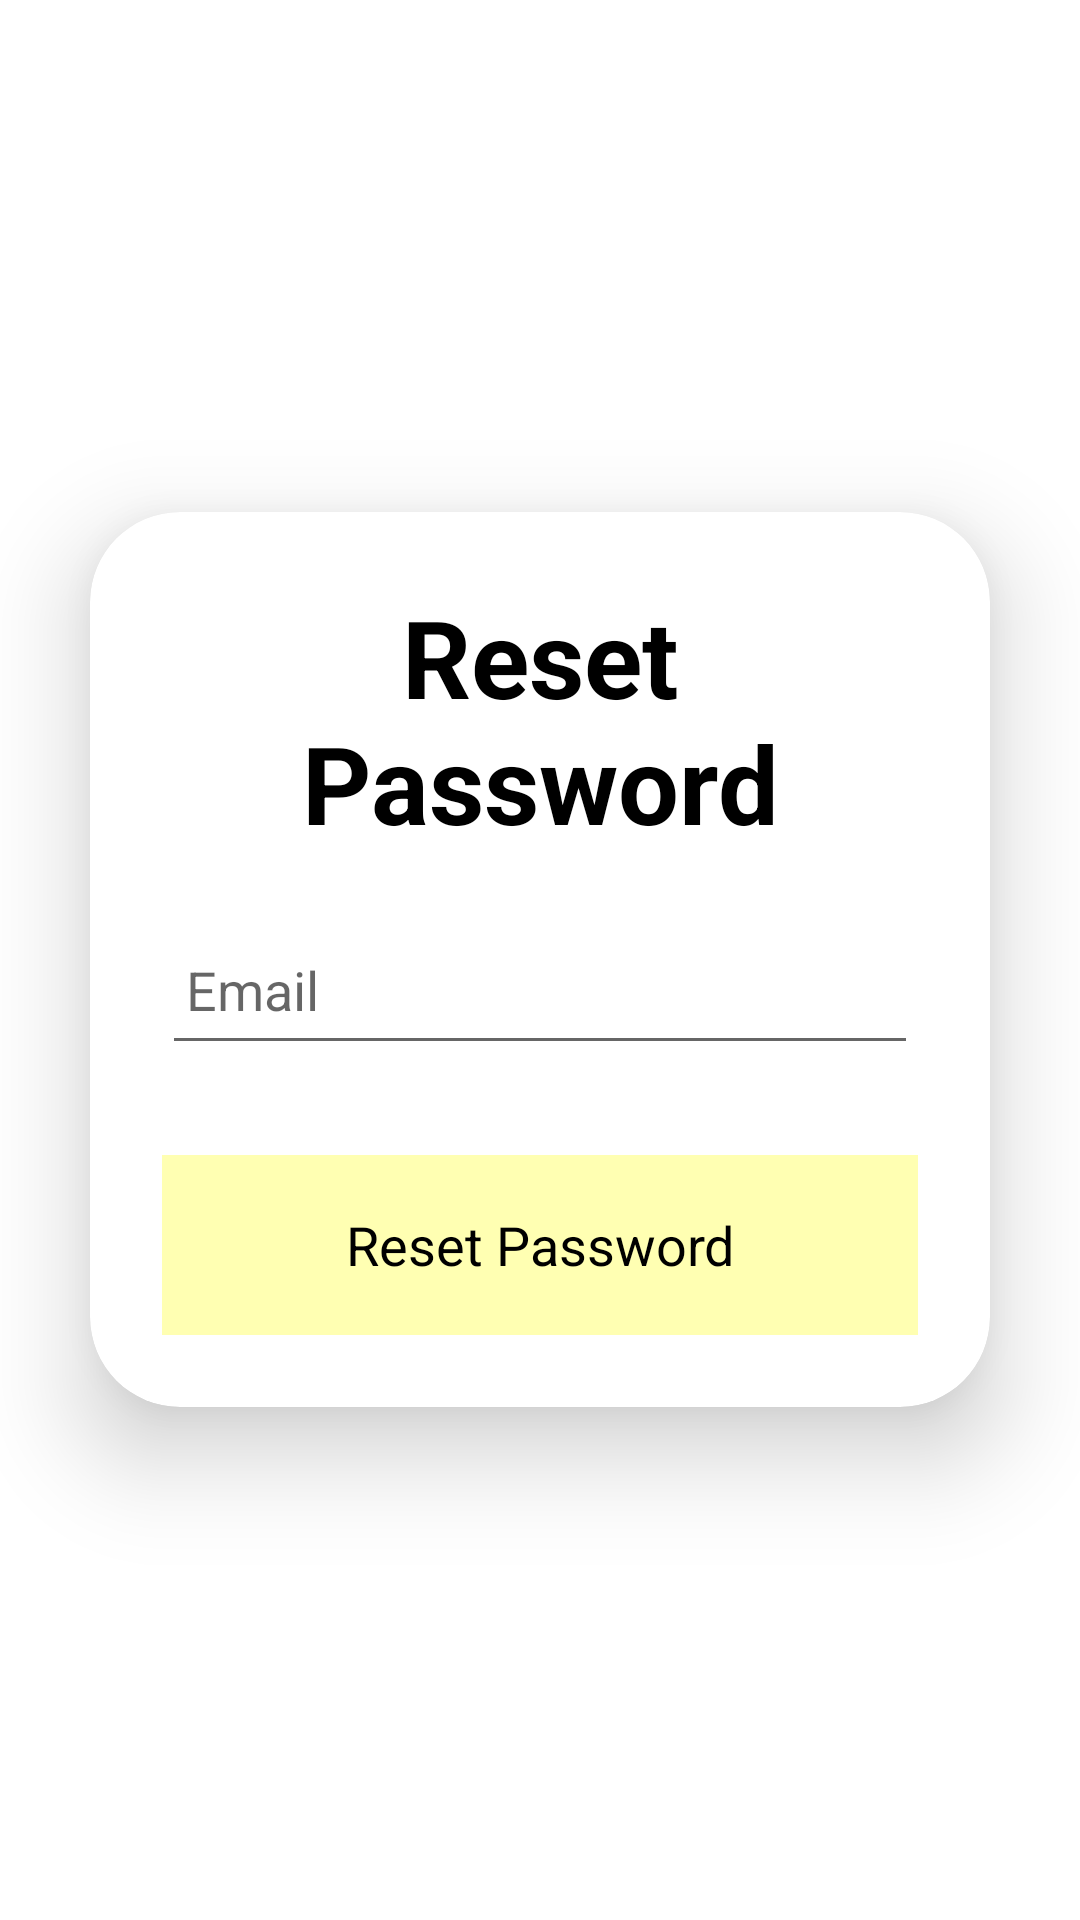

This screen was rendered from an Android layout file. Write that file and the resources it references.
<!-- AndroidManifest.xml: application theme Theme.MainActivity -->
<!-- res/layout/activity_forgot_password.xml -->
<?xml version="1.0" encoding="utf-8"?>
<LinearLayout
    xmlns:android="http://schemas.android.com/apk/res/android"
    xmlns:app="http://schemas.android.com/apk/res-auto"
    xmlns:tools="http://schemas.android.com/tools"
    xmlns:card_view="http://schemas.android.com/apk/res-auto"
    android:layout_width="match_parent"
    android:layout_height="match_parent"
    android:orientation="vertical"
    android:gravity="center"
    android:background="@color/white">

    <androidx.cardview.widget.CardView
        android:layout_width="match_parent"
        android:layout_height="wrap_content"
        android:layout_margin="30dp"
        app:cardCornerRadius="30dp"
        app:cardElevation="20dp">

        <LinearLayout
            android:layout_width="match_parent"
            android:layout_height="wrap_content"
            android:orientation="vertical"
            android:layout_gravity="center_horizontal"
            android:padding="24dp">

            <TextView
                android:layout_width="match_parent"
                android:layout_height="wrap_content"
                android:text="Reset Password"
                android:id="@+id/forgotPasswordText"
                android:textSize="36sp"
                android:textAlignment="center"
                android:textStyle="bold" />

            <EditText
                android:layout_width="match_parent"
                android:layout_height="50dp"
                android:id="@+id/email"
                android:drawableLeft="@drawable/ic_baseline_email_24"
                android:drawablePadding="8dp"
                android:hint="Email"
                android:padding="8dp"
                android:inputType="textEmailAddress"
                android:textColor="@color/black"
                android:textColorHighlight="@color/cardview_dark_background"
                android:layout_marginTop="20dp"/>

            <Button
                android:layout_width="match_parent"
                android:layout_height="60dp"
                android:id="@+id/resetPasswordButton"
                android:text="Reset Password"
                android:textSize="18sp"
                android:layout_marginTop="30dp"
                android:backgroundTint="@color/yellow"
                android:textColor="@color/black"
                app:cornerRadius = "20dp" />

        </LinearLayout>

    </androidx.cardview.widget.CardView>

</LinearLayout>
<!-- resources referenced by this layout -->
<resources>
  <color name="black">#FF000000</color>
  <color name="white">#FFFFFFFF</color>
  <color name="yellow">#FFFFFFB2</color>
  <style name="Theme.MainActivity" parent="AppTheme">
          
      </style>
  <style name="AppTheme" parent="Theme.AppCompat.Light.NoActionBar">
          
          <item name="android:windowBackground">@color/white</item>
          <item name="android:textColor">@color/black</item>
          <item name="android:buttonStyle">@style/MyButtonStyle</item>
      </style>
  <style name="MyButtonStyle" parent="@android:style/Widget.Button">
          <item name="android:background">@color/yellow</item>
          <item name="android:textColor">@color/black</item>
      </style>
</resources>
